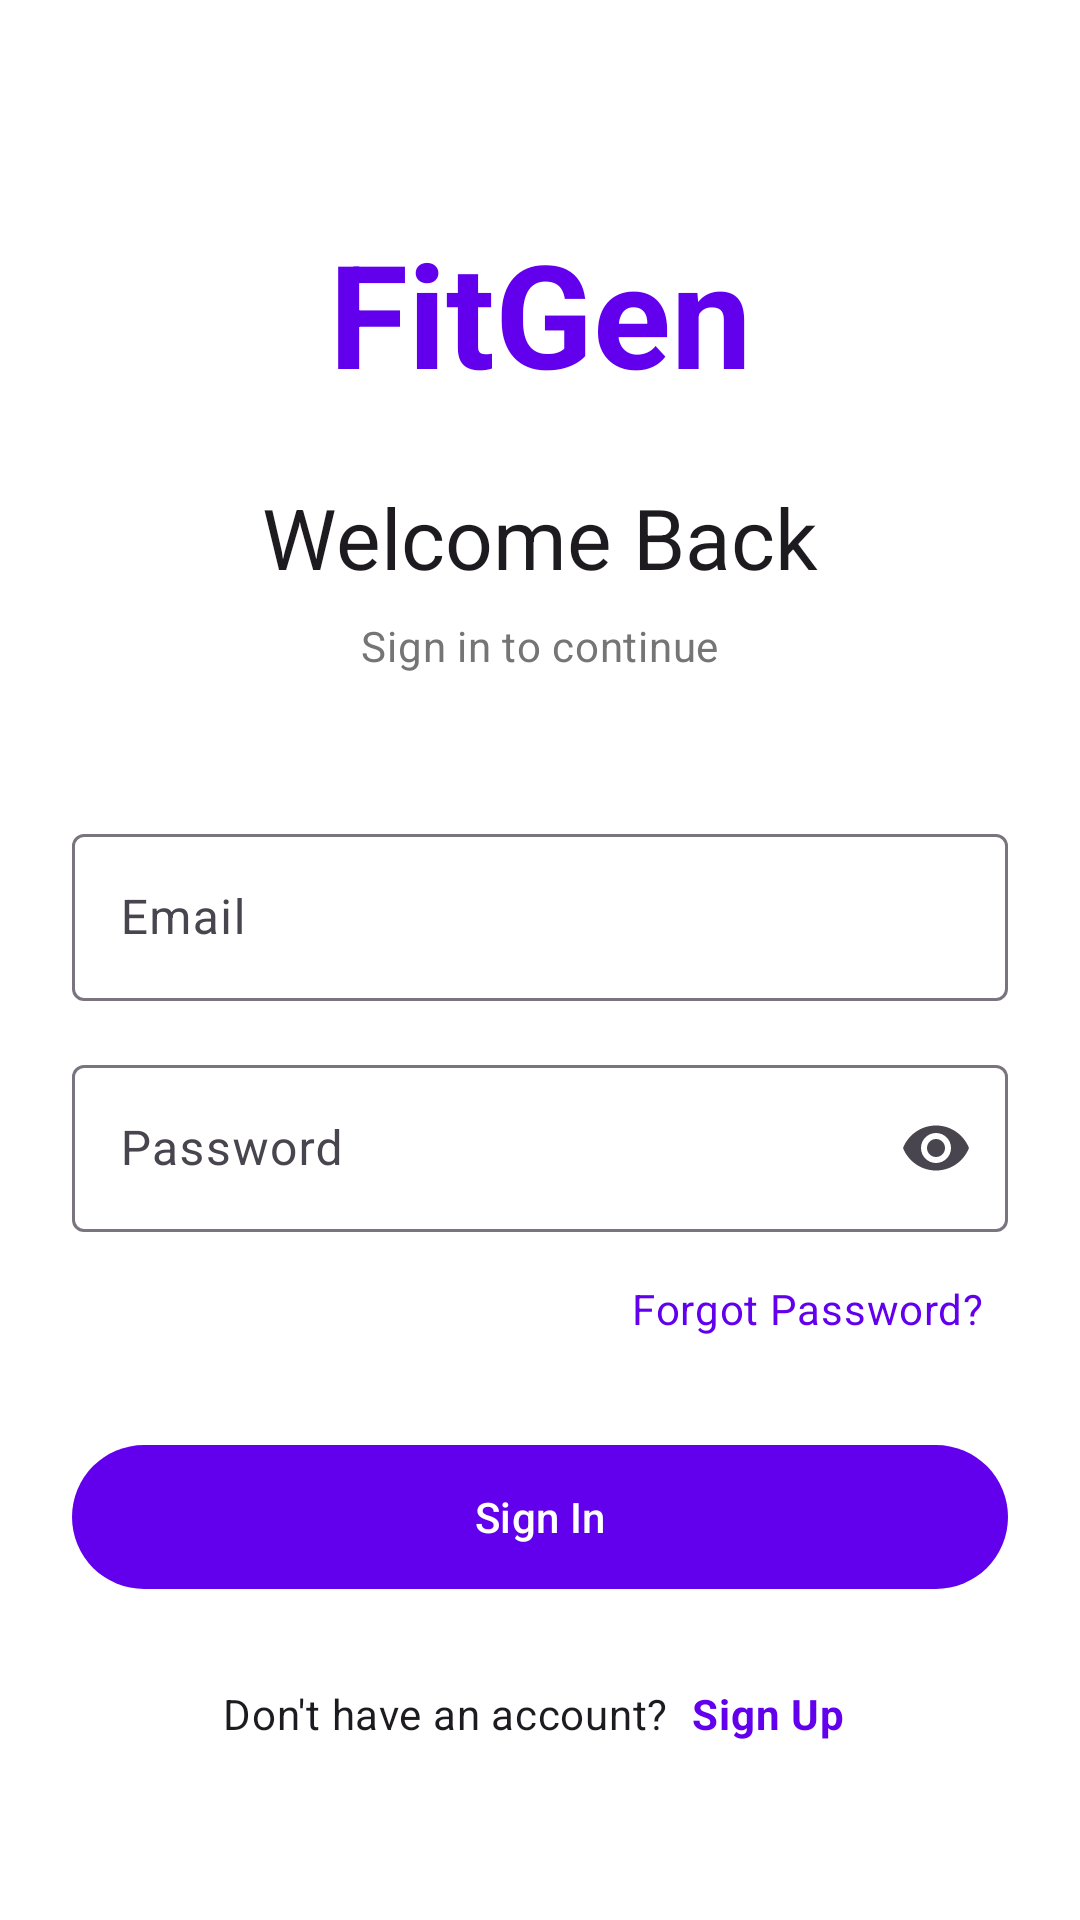

The Android layout XML behind this screen, and the referenced resources:
<!-- AndroidManifest.xml: application theme Theme.FitGen -->
<!-- res/layout/activity_login.xml -->
<?xml version="1.0" encoding="utf-8"?>
<ScrollView xmlns:android="http://schemas.android.com/apk/res/android"
    xmlns:app="http://schemas.android.com/apk/res-auto"
    android:layout_width="match_parent"
    android:layout_height="match_parent"
    android:fillViewport="true"
    android:background="@color/background">

    <androidx.constraintlayout.widget.ConstraintLayout
        android:layout_width="match_parent"
        android:layout_height="wrap_content"
        android:padding="@dimen/spacing_lg">

        
        <TextView
            android:id="@+id/tvAppName"
            android:layout_width="wrap_content"
            android:layout_height="wrap_content"
            android:layout_marginTop="48dp"
            android:text="@string/app_name"
            android:textSize="48sp"
            android:textStyle="bold"
            android:textColor="@color/primary"
            app:layout_constraintEnd_toEndOf="parent"
            app:layout_constraintStart_toStartOf="parent"
            app:layout_constraintTop_toTopOf="parent" />

        <TextView
            android:id="@+id/tvWelcome"
            android:layout_width="wrap_content"
            android:layout_height="wrap_content"
            android:layout_marginTop="@dimen/spacing_lg"
            android:text="@string/login_title"
            android:textAppearance="?attr/textAppearanceHeadlineMedium"
            app:layout_constraintEnd_toEndOf="parent"
            app:layout_constraintStart_toStartOf="parent"
            app:layout_constraintTop_toBottomOf="@id/tvAppName" />

        <TextView
            android:id="@+id/tvSubtitle"
            android:layout_width="wrap_content"
            android:layout_height="wrap_content"
            android:layout_marginTop="@dimen/spacing_sm"
            android:text="@string/login_subtitle"
            android:textAppearance="?attr/textAppearanceBodyMedium"
            android:textColor="@color/text_secondary"
            app:layout_constraintEnd_toEndOf="parent"
            app:layout_constraintStart_toStartOf="parent"
            app:layout_constraintTop_toBottomOf="@id/tvWelcome" />

        
        <com.google.android.material.textfield.TextInputLayout
            android:id="@+id/tilEmail"
            style="@style/Widget.Material3.TextInputLayout.OutlinedBox"
            android:layout_width="match_parent"
            android:layout_height="wrap_content"
            android:layout_marginTop="48dp"
            android:hint="@string/hint_email"
            app:layout_constraintEnd_toEndOf="parent"
            app:layout_constraintStart_toStartOf="parent"
            app:layout_constraintTop_toBottomOf="@id/tvSubtitle"
            app:startIconDrawable="@drawable/ic_email">

            <com.google.android.material.textfield.TextInputEditText
                android:id="@+id/etEmail"
                android:layout_width="match_parent"
                android:layout_height="wrap_content"
                android:inputType="textEmailAddress"
                android:maxLines="1" />

        </com.google.android.material.textfield.TextInputLayout>

        
        <com.google.android.material.textfield.TextInputLayout
            android:id="@+id/tilPassword"
            style="@style/Widget.Material3.TextInputLayout.OutlinedBox"
            android:layout_width="match_parent"
            android:layout_height="wrap_content"
            android:layout_marginTop="@dimen/spacing_md"
            android:hint="@string/hint_password"
            app:endIconMode="password_toggle"
            app:layout_constraintEnd_toEndOf="parent"
            app:layout_constraintStart_toStartOf="parent"
            app:layout_constraintTop_toBottomOf="@id/tilEmail"
            app:startIconDrawable="@drawable/ic_lock">

            <com.google.android.material.textfield.TextInputEditText
                android:id="@+id/etPassword"
                android:layout_width="match_parent"
                android:layout_height="wrap_content"
                android:inputType="textPassword"
                android:maxLines="1" />

        </com.google.android.material.textfield.TextInputLayout>

        
        <TextView
            android:id="@+id/tvForgotPassword"
            android:layout_width="wrap_content"
            android:layout_height="wrap_content"
            android:layout_marginTop="@dimen/spacing_sm"
            android:padding="@dimen/spacing_sm"
            android:text="@string/forgot_password"
            android:textColor="@color/primary"
            android:textAppearance="?attr/textAppearanceBodyMedium"
            app:layout_constraintEnd_toEndOf="parent"
            app:layout_constraintTop_toBottomOf="@id/tilPassword" />

        
        <com.google.android.material.button.MaterialButton
            android:id="@+id/btnLogin"
            android:layout_width="match_parent"
            android:layout_height="56dp"
            android:layout_marginTop="@dimen/spacing_lg"
            android:text="@string/btn_login"
            android:textAllCaps="false"
            app:cornerRadius="@dimen/button_corner_radius"
            app:layout_constraintEnd_toEndOf="parent"
            app:layout_constraintStart_toStartOf="parent"
            app:layout_constraintTop_toBottomOf="@id/tvForgotPassword" />

        
        <com.google.android.material.progressindicator.CircularProgressIndicator
            android:id="@+id/progressBar"
            android:layout_width="wrap_content"
            android:layout_height="wrap_content"
            android:indeterminate="true"
            android:visibility="gone"
            app:layout_constraintBottom_toBottomOf="@id/btnLogin"
            app:layout_constraintEnd_toEndOf="@id/btnLogin"
            app:layout_constraintStart_toStartOf="@id/btnLogin"
            app:layout_constraintTop_toTopOf="@id/btnLogin" />

        
        <LinearLayout
            android:layout_width="wrap_content"
            android:layout_height="wrap_content"
            android:layout_marginTop="@dimen/spacing_lg"
            android:orientation="horizontal"
            app:layout_constraintEnd_toEndOf="parent"
            app:layout_constraintStart_toStartOf="parent"
            app:layout_constraintTop_toBottomOf="@id/btnLogin">

            <TextView
                android:layout_width="wrap_content"
                android:layout_height="wrap_content"
                android:text="@string/no_account"
                android:textAppearance="?attr/textAppearanceBodyMedium" />

            <TextView
                android:id="@+id/tvSignUp"
                android:layout_width="wrap_content"
                android:layout_height="wrap_content"
                android:layout_marginStart="@dimen/spacing_xs"
                android:padding="@dimen/spacing_xs"
                android:text="@string/sign_up"
                android:textAppearance="?attr/textAppearanceBodyMedium"
                android:textColor="@color/primary"
                android:textStyle="bold" />

        </LinearLayout>

    </androidx.constraintlayout.widget.ConstraintLayout>

</ScrollView>
<!-- resources referenced by this layout -->
<resources>
  <color name="background">#FFFFFFFF</color>
  <color name="primary">#FF6200EE</color>
  <color name="text_secondary">#FF757575</color>
  <dimen name="button_corner_radius">24dp</dimen>
  <dimen name="spacing_lg">24dp</dimen>
  <dimen name="spacing_md">16dp</dimen>
  <dimen name="spacing_sm">8dp</dimen>
  <dimen name="spacing_xs">4dp</dimen>
  <string name="app_name">FitGen</string>
  <string name="btn_login">Sign In</string>
  <string name="forgot_password">Forgot Password?</string>
  <string name="hint_email">Email</string>
  <string name="hint_password">Password</string>
  <string name="login_subtitle">Sign in to continue</string>
  <string name="login_title">Welcome Back</string>
  <string name="no_account">Don\'t have an account?</string>
  <string name="sign_up">Sign Up</string>
  <style name="Theme.FitGen" parent="Theme.Material3.DayNight.NoActionBar">
          <item name="colorPrimary">@color/primary</item>
          <item name="colorPrimaryVariant">@color/primary_variant</item>
          <item name="colorOnPrimary">@color/on_primary</item>
          <item name="colorSecondary">@color/secondary</item>
          <item name="colorSecondaryVariant">@color/secondary_variant</item>
          <item name="colorOnSecondary">@color/on_secondary</item>
          <item name="android:statusBarColor">@color/primary</item>
      </style>
  <color name="primary_variant">#FF3700B3</color>
  <color name="on_primary">#FFFFFFFF</color>
  <color name="secondary">#FF03DAC6</color>
  <color name="secondary_variant">#FF018786</color>
  <color name="on_secondary">#FF000000</color>
</resources>
